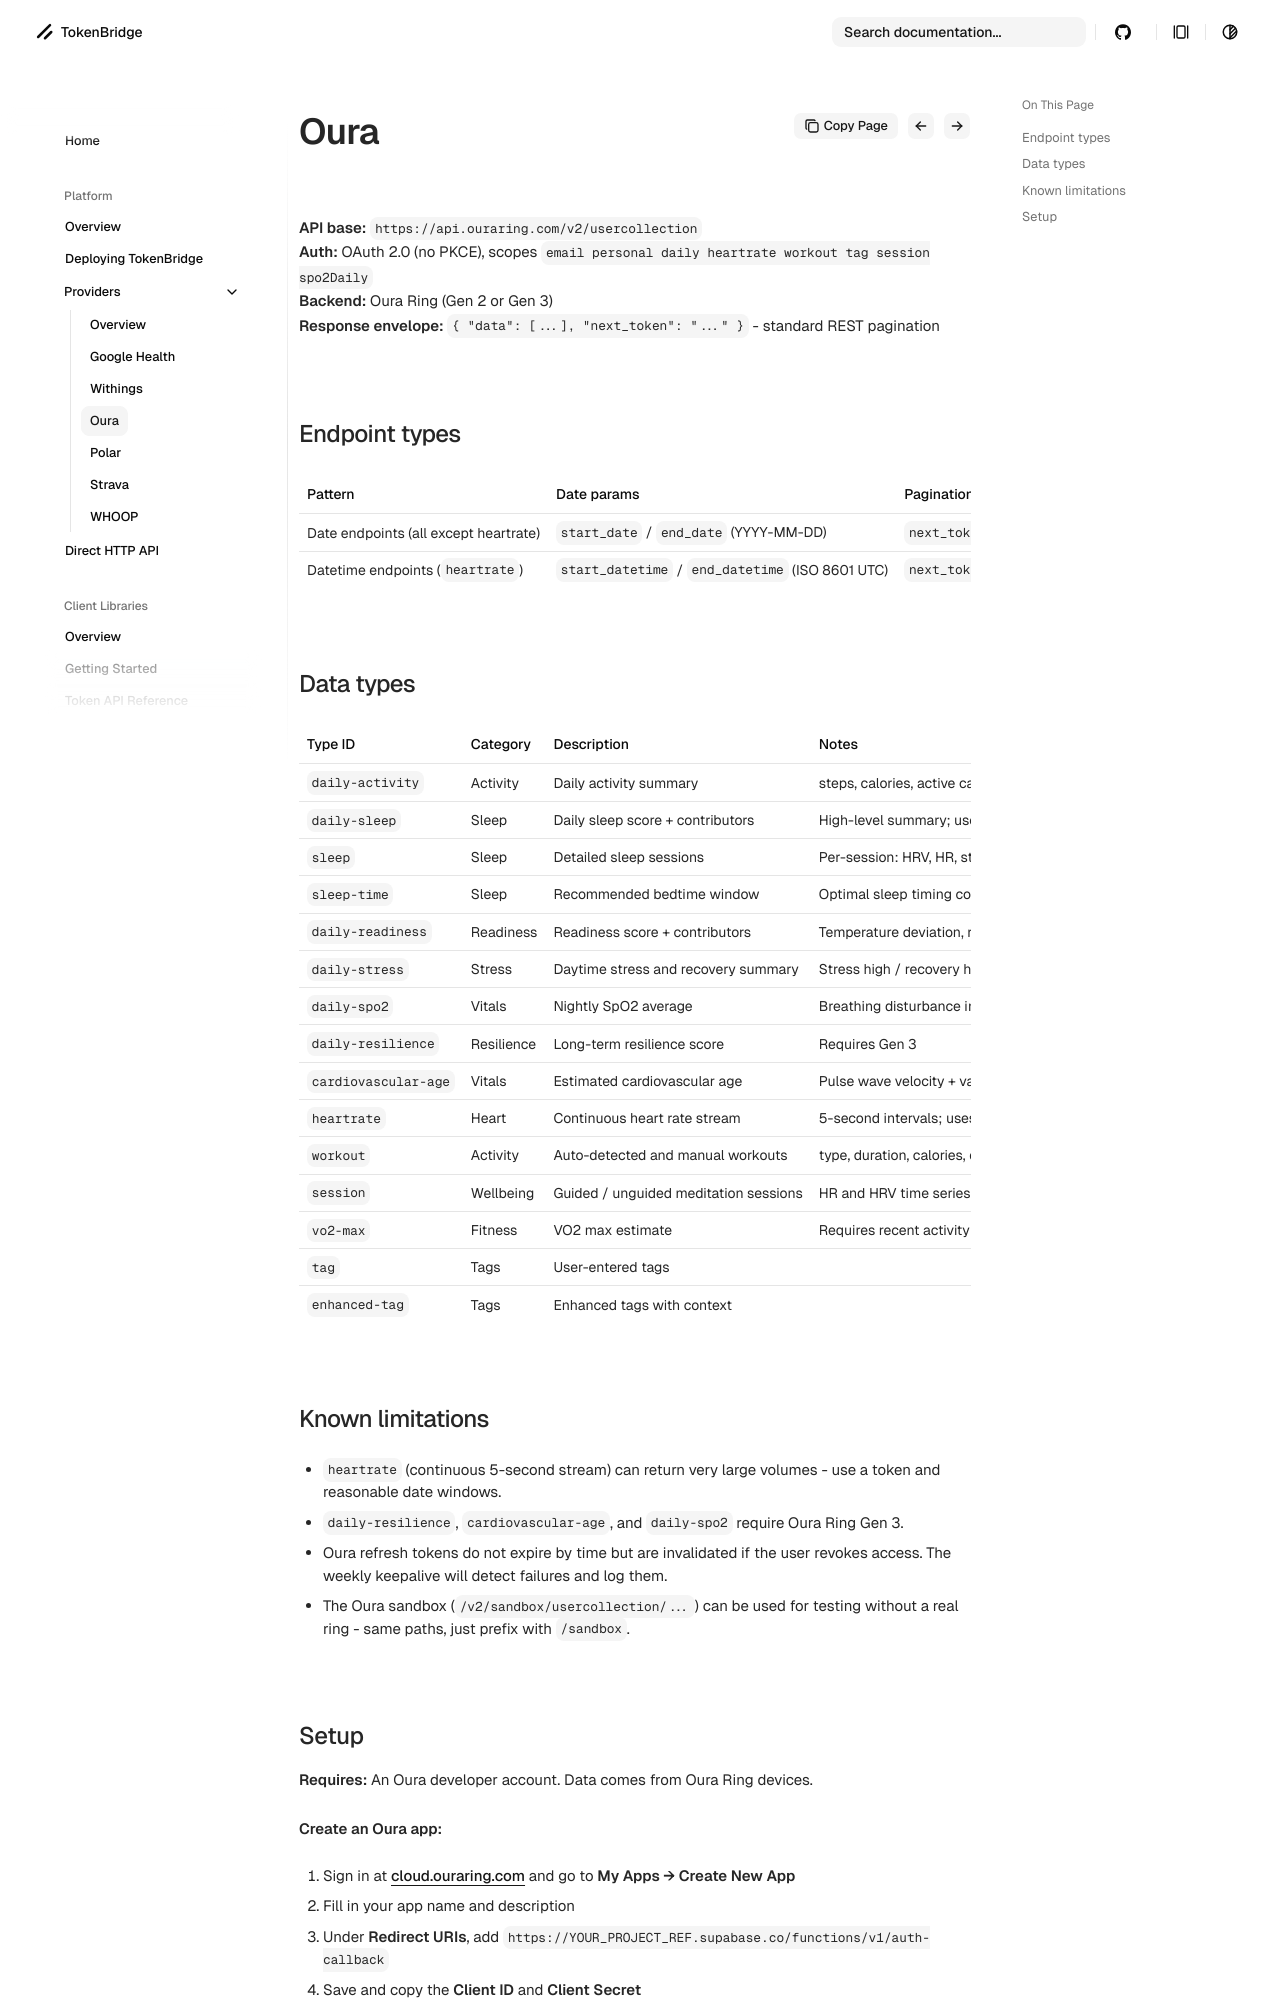

repository: jackmanners/tokenbridge · page: platform/providers/oura/index.html · generator: mkdocs

# Oura (`oura`)

**API base:** `https://api.ouraring.com/v2/usercollection`  
**Auth:** OAuth 2.0 (no PKCE), scopes `email personal daily heartrate workout tag session spo2Daily`  
**Backend:** Oura Ring (Gen 2 or Gen 3)  
**Response envelope:** `{ "data": [...], "next_token": "..." }` - standard REST pagination

## Endpoint types

| Pattern | Date params | Pagination |
|---|---|---|
| Date endpoints (all except heartrate) | `start_date` / `end_date` (YYYY-MM-DD) | `next_token` cursor |
| Datetime endpoints (`heartrate`) | `start_datetime` / `end_datetime` (ISO 8601 UTC) | `next_token` cursor |

## Data types

| Type ID | Category | Description | Notes |
|---|---|---|---|
| `daily-activity` | Activity | Daily activity summary | steps, calories, active calories, MET minutes, activity score |
| `daily-sleep` | Sleep | Daily sleep score + contributors | High-level summary; use `sleep` for full detail |
| `sleep` | Sleep | Detailed sleep sessions | Per-session: HRV, HR, stages, efficiency, latency, awake time |
| `sleep-time` | Sleep | Recommended bedtime window | Optimal sleep timing computed by Oura |
| `daily-readiness` | Readiness | Readiness score + contributors | Temperature deviation, recovery index, etc. |
| `daily-stress` | Stress | Daytime stress and recovery summary | Stress high / recovery high / day summary |
| `daily-spo2` | Vitals | Nightly SpO2 average | Breathing disturbance index included |
| `daily-resilience` | Resilience | Long-term resilience score | Requires Gen 3 |
| `cardiovascular-age` | Vitals | Estimated cardiovascular age | Pulse wave velocity + vascular age estimate; requires Gen 3 |
| `heartrate` | Heart | Continuous heart rate stream | 5-second intervals; uses datetime params not date params |
| `workout` | Activity | Auto-detected and manual workouts | type, duration, calories, distance, intensity |
| `session` | Wellbeing | Guided / unguided meditation sessions | HR and HRV time series included |
| `vo2-max` | Fitness | VO2 max estimate | Requires recent activity data |
| `tag` | Tags | User-entered tags | |
| `enhanced-tag` | Tags | Enhanced tags with context | |

## Known limitations

- `heartrate` (continuous 5-second stream) can return very large volumes - use a token and reasonable date windows.
- `daily-resilience`, `cardiovascular-age`, and `daily-spo2` require Oura Ring Gen 3.
- Oura refresh tokens do not expire by time but are invalidated if the user revokes access. The weekly keepalive will detect failures and log them.
- The Oura sandbox (`/v2/sandbox/usercollection/...`) can be used for testing without a real ring - same paths, just prefix with `/sandbox`.
